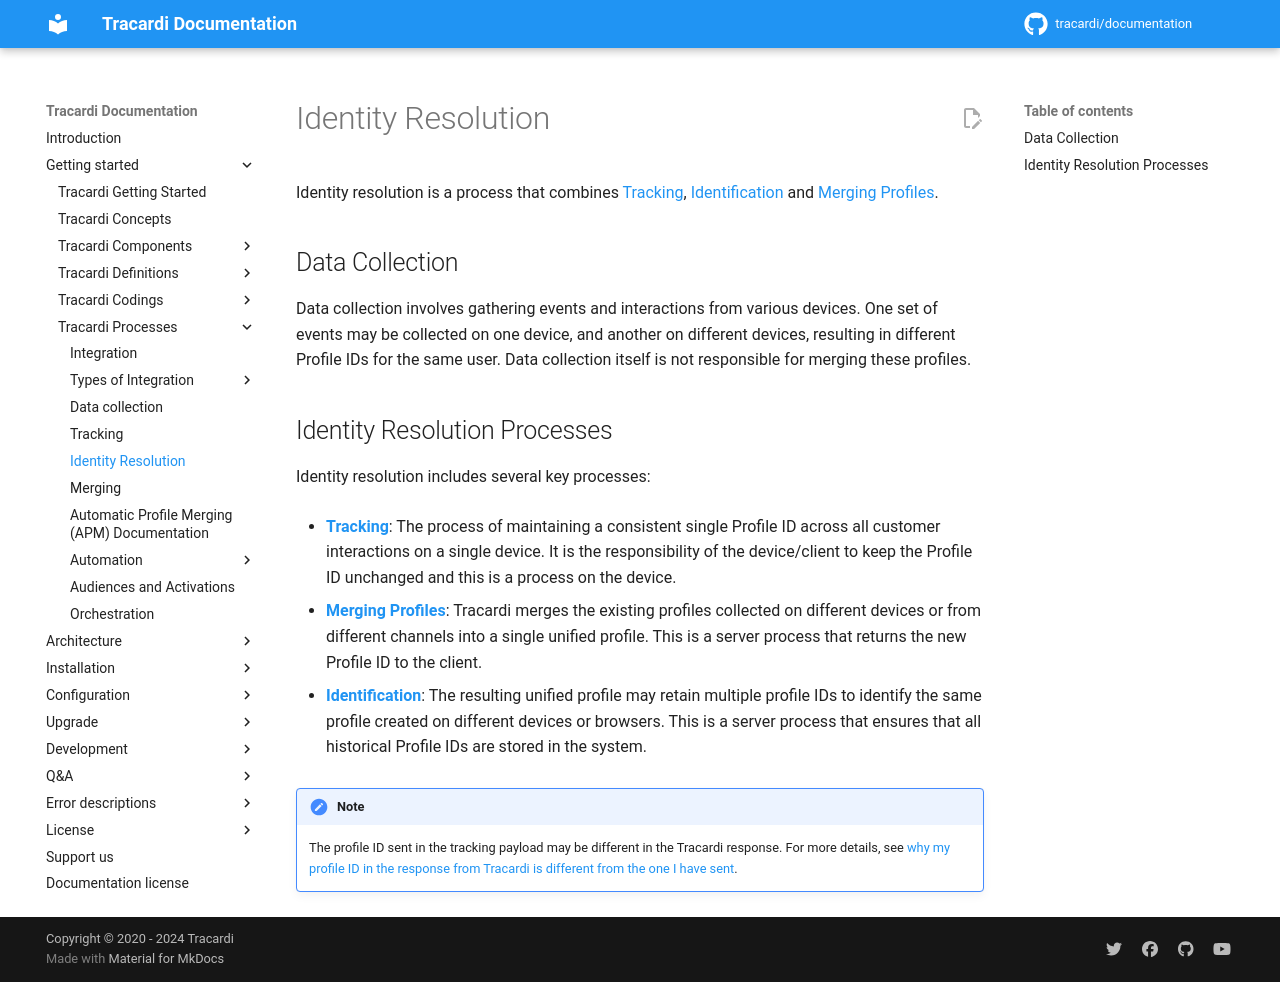

repository: Tracardi/documentation · page: 1.1.x/getting_started/processes/identity_resolution/index.html · generator: mkdocs

# Identity Resolution

Identity resolution is a process that combines [Tracking](tracking.md), [Identification](identification.md)
and [Merging Profiles](merging.md).

## Data Collection

Data collection involves gathering events and interactions from various devices. One set of events may be collected on
one device, and another on different devices, resulting in different Profile IDs for the same user. Data collection
itself is not responsible for merging these profiles.

## Identity Resolution Processes

Identity resolution includes several key processes:

- **[Tracking](tracking.md)**: The process of maintaining a consistent single Profile ID across all customer
  interactions on a single device. It is the responsibility of the device/client to keep the Profile ID unchanged and
  this is a process on the device.

- **[Merging Profiles](merging.md)**: Tracardi merges the existing profiles collected on different devices or from
  different channels into a single unified profile. This is a server process that returns the new Profile ID to the
  client.

- **[Identification](identification.md)**: The resulting unified profile may retain multiple profile IDs to identify the
  same profile created on different devices or browsers. This is a server process that ensures that all historical
  Profile IDs are stored in the system.

!!! Note

    The profile ID sent in the tracking payload may be different in the Tracardi response. For more details, 
    see [why my profile ID in the response from Tracardi is different from the one I have sent](merging.md).
